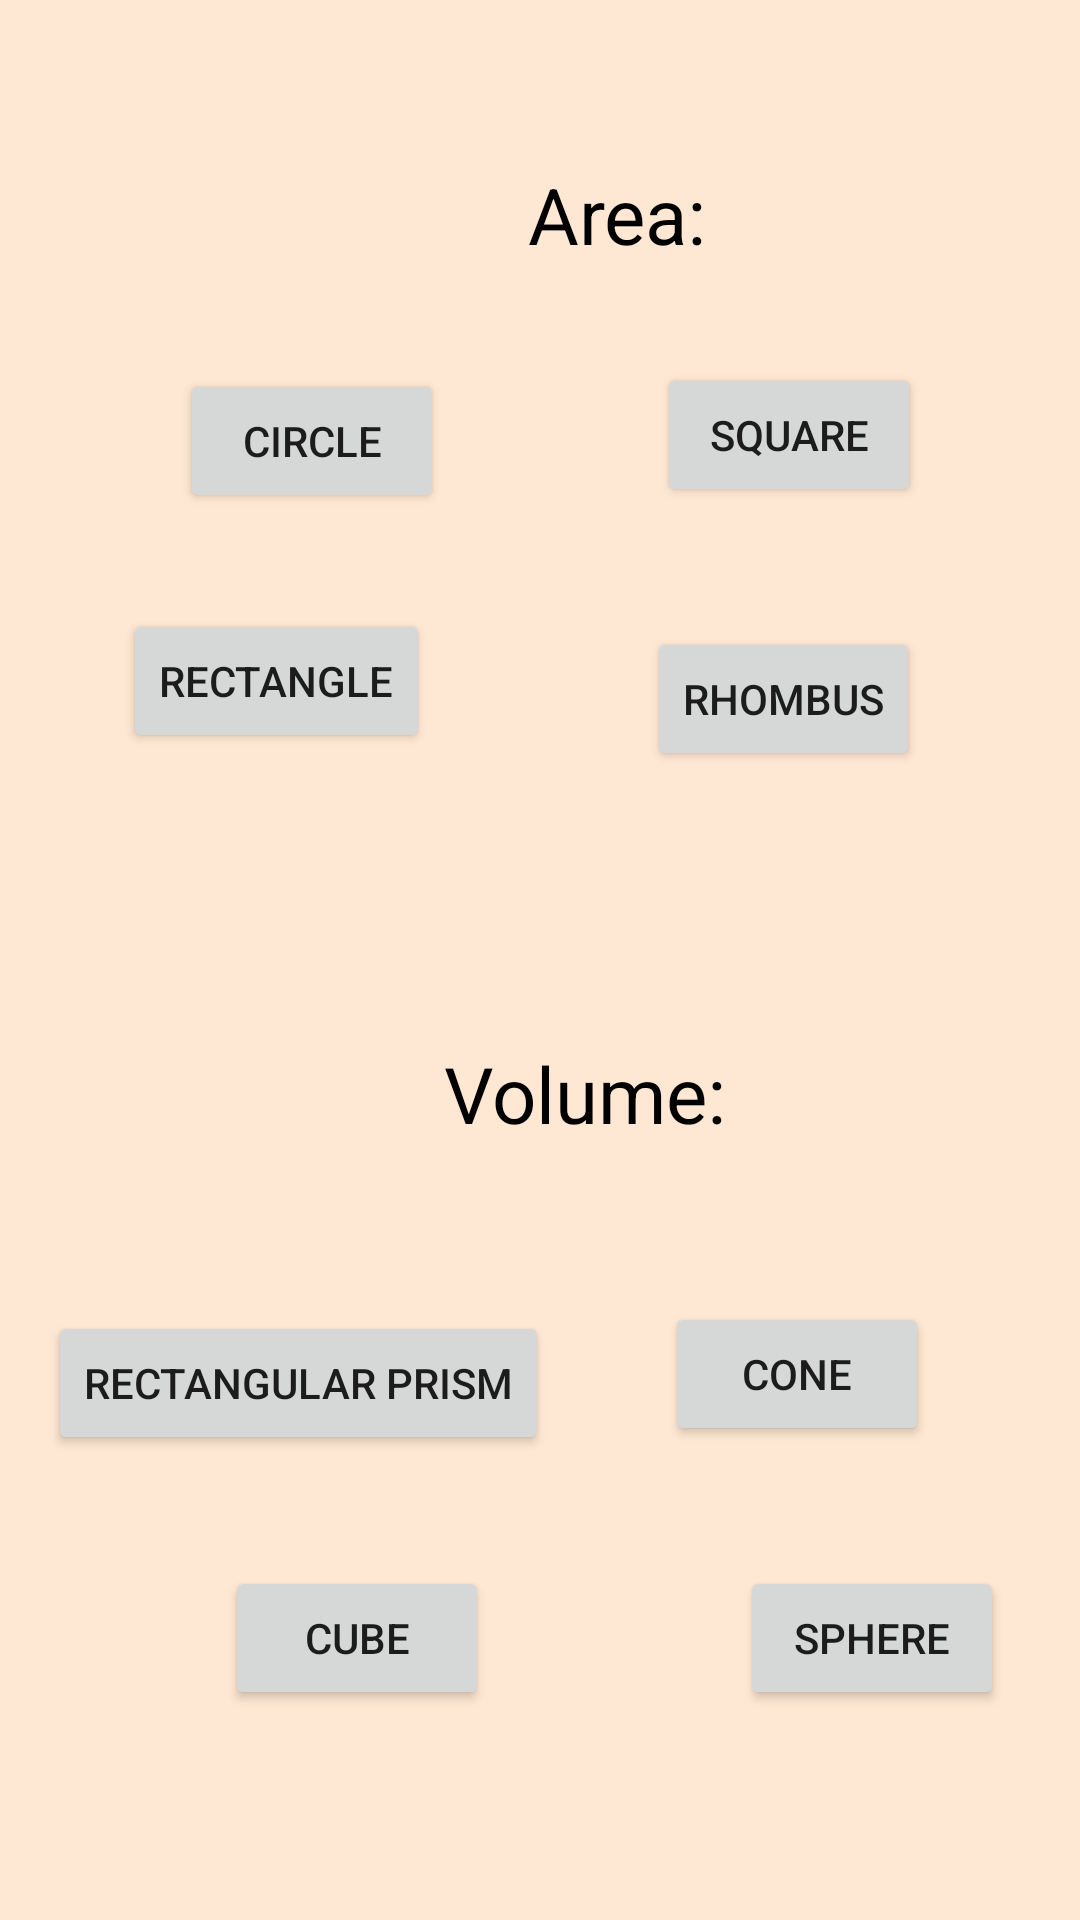

Android layout source for this screen:
<!-- AndroidManifest.xml: application theme Theme.PhysicsCalculator -->
<!-- res/layout/activity_main.xml -->
<?xml version="1.0" encoding="utf-8"?>
<androidx.constraintlayout.widget.ConstraintLayout xmlns:android="http://schemas.android.com/apk/res/android"
    xmlns:app="http://schemas.android.com/apk/res-auto"
    xmlns:tools="http://schemas.android.com/tools"
    android:layout_width="match_parent"
    android:layout_height="match_parent"
    android:background="#36FF9130"
    tools:context=".MainActivity">

    <TextView
        android:id="@+id/textView17"
        android:layout_width="wrap_content"
        android:layout_height="wrap_content"
        android:layout_marginStart="176dp"
        android:layout_marginTop="54dp"
        android:layout_marginEnd="176dp"
        android:text="Area:"
        android:textColor="@color/black"
        android:textSize="26dp"
        app:layout_constraintEnd_toEndOf="parent"
        app:layout_constraintHorizontal_bias="0.0"
        app:layout_constraintStart_toStartOf="parent"
        app:layout_constraintTop_toTopOf="parent" />

    <Button
        android:id="@+id/btn_Sphere"
        android:layout_width="wrap_content"
        android:layout_height="wrap_content"
        android:layout_marginStart="107dp"
        android:layout_marginTop="140dp"
        android:layout_marginEnd="49dp"
        android:text="Sphere"
        app:layout_constraintEnd_toEndOf="parent"
        app:layout_constraintStart_toEndOf="@+id/btn_Cube"
        app:layout_constraintTop_toBottomOf="@+id/textView18" />

    <Button
        android:id="@+id/btn_Circle"
        android:layout_width="wrap_content"
        android:layout_height="wrap_content"
        android:layout_marginStart="60dp"
        android:layout_marginTop="34dp"
        android:text="Circle"
        app:layout_constraintStart_toStartOf="parent"
        app:layout_constraintTop_toBottomOf="@+id/textView17" />

    <Button
        android:id="@+id/btn_Cone"
        android:layout_width="wrap_content"
        android:layout_height="wrap_content"
        android:layout_marginStart="49dp"
        android:layout_marginTop="52dp"
        android:layout_marginEnd="61dp"
        android:text="Cone"
        app:layout_constraintEnd_toEndOf="parent"
        app:layout_constraintStart_toEndOf="@+id/btn_Prism"
        app:layout_constraintTop_toBottomOf="@+id/textView18" />

    <Button
        android:id="@+id/btn_Rhombus"
        android:layout_width="wrap_content"
        android:layout_height="wrap_content"
        android:layout_marginStart="80dp"
        android:layout_marginTop="120dp"
        android:layout_marginEnd="61dp"
        android:text="Rhombus"
        app:layout_constraintEnd_toEndOf="parent"
        app:layout_constraintStart_toEndOf="@+id/btn_Rectangle"
        app:layout_constraintTop_toBottomOf="@+id/textView17" />

    <Button
        android:id="@+id/btn_Cube"
        android:layout_width="wrap_content"
        android:layout_height="wrap_content"
        android:layout_marginStart="75dp"
        android:layout_marginTop="140dp"
        android:text="Cube"
        app:layout_constraintStart_toStartOf="parent"
        app:layout_constraintTop_toBottomOf="@+id/textView18" />

    <Button
        android:id="@+id/btn_Square"
        android:layout_width="wrap_content"
        android:layout_height="wrap_content"
        android:layout_marginStart="94dp"
        android:layout_marginTop="32dp"
        android:layout_marginEnd="76dp"
        android:text="Square"
        app:layout_constraintEnd_toEndOf="parent"
        app:layout_constraintStart_toEndOf="@+id/btn_Circle"
        app:layout_constraintTop_toBottomOf="@+id/textView17" />

    <Button
        android:id="@+id/btn_Rectangle"
        android:layout_width="wrap_content"
        android:layout_height="wrap_content"
        android:layout_marginStart="41dp"
        android:layout_marginTop="114dp"
        android:text="Rectangle"
        app:layout_constraintStart_toStartOf="parent"
        app:layout_constraintTop_toBottomOf="@+id/textView17" />

    <Button
        android:id="@+id/btn_Prism"
        android:layout_width="wrap_content"
        android:layout_height="wrap_content"
        android:layout_marginStart="16dp"
        android:layout_marginTop="55dp"
        android:text="Rectangular Prism"
        app:layout_constraintStart_toStartOf="parent"
        app:layout_constraintTop_toBottomOf="@+id/textView18" />

    <TextView
        android:id="@+id/textView18"
        android:layout_width="wrap_content"
        android:layout_height="wrap_content"
        android:layout_marginStart="148dp"
        android:layout_marginTop="96dp"
        android:layout_marginEnd="169dp"
        android:text="Volume:"
        android:textColor="@color/black"
        android:textSize="26dp"
        app:layout_constraintEnd_toEndOf="parent"
        app:layout_constraintHorizontal_bias="0.0"
        app:layout_constraintStart_toStartOf="parent"
        app:layout_constraintTop_toBottomOf="@+id/btn_Rectangle" />

</androidx.constraintlayout.widget.ConstraintLayout>
<!-- resources referenced by this layout -->
<resources>
  <style name="Theme.PhysicsCalculator" parent="Theme.MaterialComponents.DayNight.DarkActionBar">
          
          <item name="colorPrimary">@color/purple_500</item>
          <item name="colorPrimaryVariant">@color/purple_700</item>
          <item name="colorOnPrimary">@color/white</item>
          
          <item name="colorSecondary">@color/teal_200</item>
          <item name="colorSecondaryVariant">@color/teal_700</item>
          <item name="colorOnSecondary">@color/black</item>
          
          <item name="android:statusBarColor" tools:targetApi="l">?attr/colorPrimaryVariant</item>
          
      </style>
  <!-- not gathered from this repository: default colours our renderer supplied (Android Studio template values) -->
  <color name="purple_500">#FF6200EE</color>
  <color name="purple_700">#FF3700B3</color>
  <color name="teal_200">#FF03DAC5</color>
  <color name="teal_700">#FF018786</color>
  <color name="black">#FF000000</color>
  <color name="white">#FFFFFFFF</color>
</resources>
